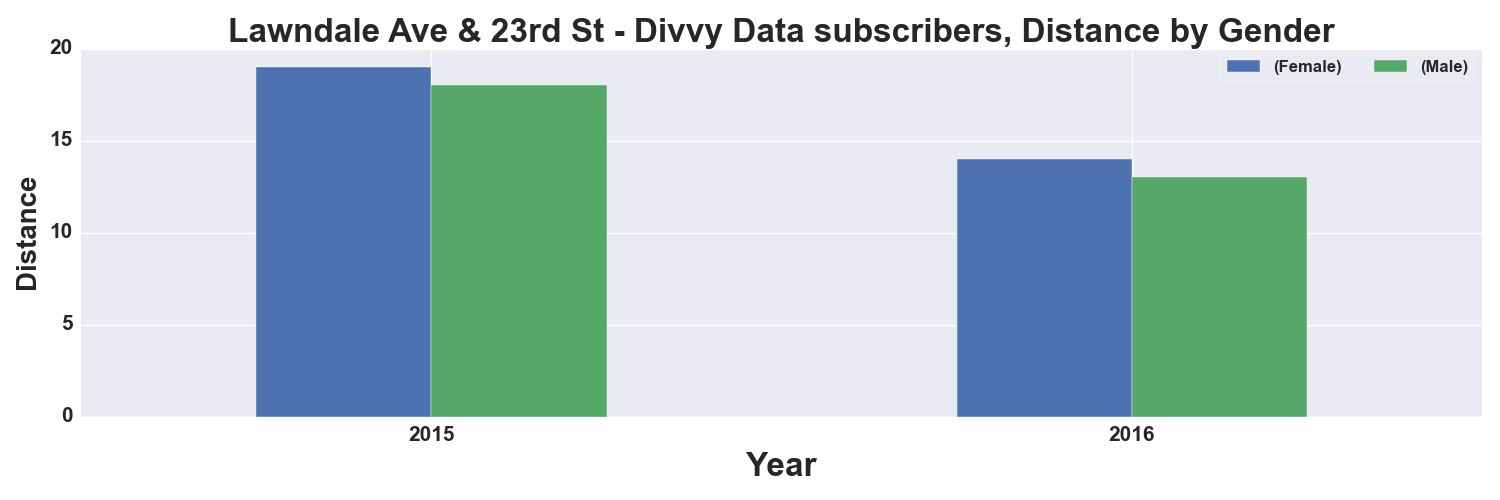

Source data for this figure (header and first rows):
, START TIME YEAR, DISTANCE_Miles, DISTANCE_Miles
GENDER, , Female, Male
0, 2015, 19.0, 18.0
1, 2016, 14.0, 13.0
